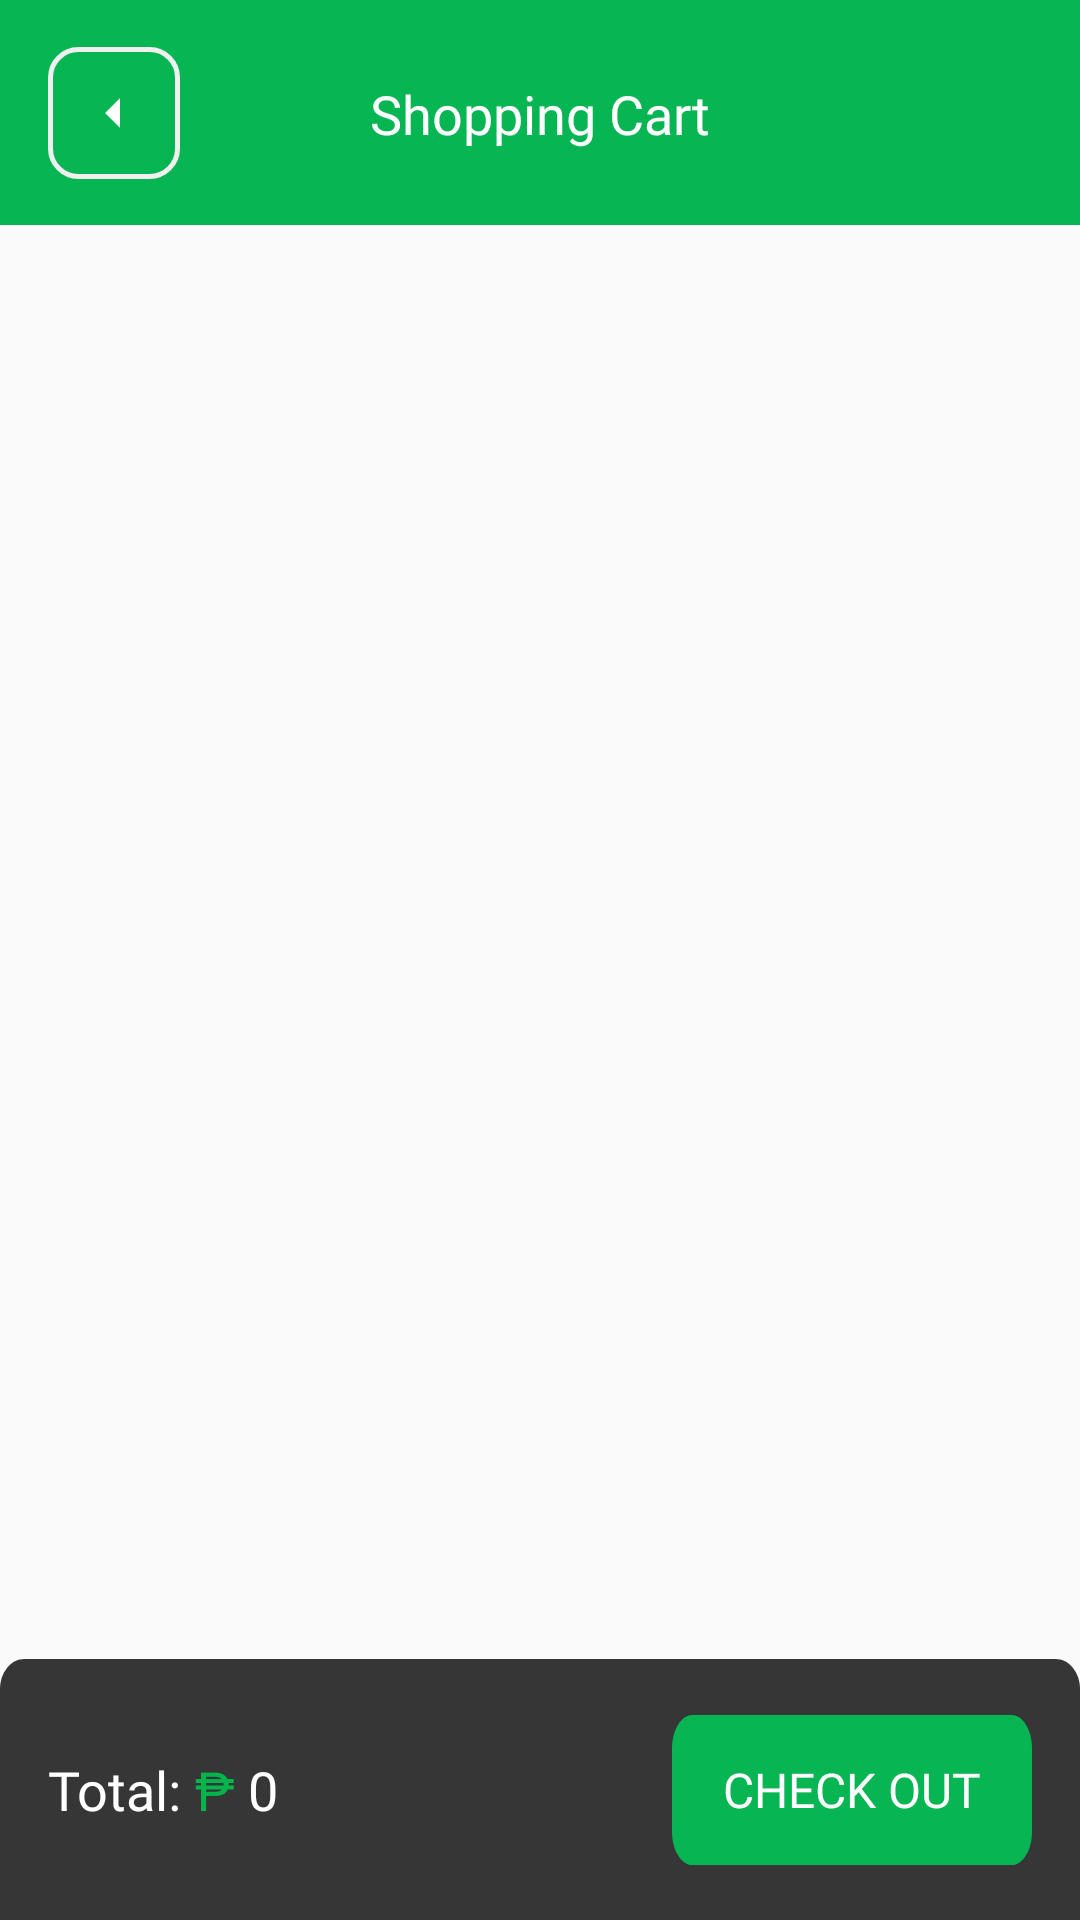

Reconstruct the res/layout file that produces this screen, plus the resources it refers to.
<!-- AndroidManifest.xml: application theme Theme.MOBDEVEMCO -->
<!-- res/layout/pull_out.xml -->
<?xml version="1.0" encoding="utf-8"?>
<androidx.constraintlayout.widget.ConstraintLayout xmlns:android="http://schemas.android.com/apk/res/android"
    xmlns:app="http://schemas.android.com/apk/res-auto"
    xmlns:tools="http://schemas.android.com/tools"
    android:layout_width="match_parent"
    android:layout_height="match_parent">

    <View
        android:id="@+id/viewPullOutGreenHeader"
        android:layout_width="match_parent"
        android:layout_height="75sp"
        android:background="@color/green"
        app:layout_constraintEnd_toEndOf="parent"
        app:layout_constraintStart_toStartOf="parent"
        app:layout_constraintTop_toTopOf="parent" />

    <ImageView
        android:id="@+id/ivPullOutBack"
        android:layout_width="wrap_content"
        android:layout_height="wrap_content"
        android:layout_marginStart="16dp"
        android:src="@drawable/back_button"
        app:layout_constraintBottom_toBottomOf="@+id/viewPullOutGreenHeader"
        app:layout_constraintStart_toStartOf="parent"
        app:layout_constraintTop_toTopOf="parent" />

    <TextView
        android:id="@+id/tvPullOutTitle"
        android:layout_width="wrap_content"
        android:layout_height="wrap_content"
        android:fontFamily="@font/inter_semibold"
        android:text="Shopping Cart"
        android:textColor="@color/white"
        android:textSize="18sp"
        app:layout_constraintBottom_toBottomOf="@+id/ivPullOutBack"
        app:layout_constraintEnd_toEndOf="parent"
        app:layout_constraintStart_toStartOf="@+id/viewPullOutGreenHeader"
        app:layout_constraintTop_toTopOf="@+id/ivPullOutBack" />

    <ImageView
        android:id="@+id/ivCart"
        android:layout_width="match_parent"
        android:layout_height="87sp"
        android:scaleType="fitXY"
        android:src="@drawable/cart_background"
        app:layout_constraintBottom_toBottomOf="parent" />

    <TextView
        android:id="@+id/tvPullOutTotalLabel"
        android:layout_width="wrap_content"
        android:layout_height="wrap_content"
        android:layout_marginStart="16dp"
        android:fontFamily="@font/inter_semibold"
        android:text="Total: "
        android:textColor="@color/white"
        android:textSize="18sp"
        app:layout_constraintBottom_toBottomOf="@+id/ivCart"
        app:layout_constraintStart_toStartOf="parent"
        app:layout_constraintTop_toTopOf="@+id/ivCart" />

    <TextView
        android:id="@+id/tvPullOutPeso"
        android:layout_width="wrap_content"
        android:layout_height="wrap_content"
        android:fontFamily="@font/inter_semibold"
        android:text="₱ "
        android:textColor="@color/peso_green"
        android:textSize="18sp"
        app:layout_constraintBottom_toBottomOf="@+id/tvPullOutTotalLabel"
        app:layout_constraintStart_toEndOf="@+id/tvPullOutTotalLabel"
        app:layout_constraintTop_toTopOf="@+id/tvPullOutTotalLabel" />

    <TextView
        android:id="@+id/tvPullOutTotal"
        android:layout_width="wrap_content"
        android:layout_height="wrap_content"
        android:fontFamily="@font/inter_semibold"
        android:text="0"
        android:textColor="@color/white"
        android:textSize="18sp"
        app:layout_constraintBottom_toBottomOf="@+id/tvPullOutPeso"
        app:layout_constraintStart_toEndOf="@+id/tvPullOutPeso"
        app:layout_constraintTop_toTopOf="@+id/tvPullOutPeso" />

    <Button
        android:id="@+id/btnPullOut"
        android:layout_width="120sp"
        android:layout_height="50sp"
        android:layout_marginEnd="16dp"
        android:background="@drawable/active_button"
        android:fontFamily="@font/inter_semibold"
        android:text="CHECK OUT"
        android:textColor="@color/white"
        android:textSize="16sp"
        app:layout_constraintBottom_toBottomOf="parent"
        app:layout_constraintEnd_toEndOf="@+id/ivCart"
        app:layout_constraintTop_toTopOf="@+id/ivCart" />

    <androidx.recyclerview.widget.RecyclerView
        android:id="@+id/recyclerPullOut"
        android:layout_width="0dp"
        android:layout_height="0dp"
        app:layout_constraintBottom_toTopOf="@+id/ivCart"
        app:layout_constraintEnd_toEndOf="parent"
        app:layout_constraintStart_toStartOf="parent"
        app:layout_constraintTop_toBottomOf="@+id/viewPullOutGreenHeader" />

</androidx.constraintlayout.widget.ConstraintLayout>
<!-- resources referenced by this layout -->
<resources>
  <color name="green">#07B553</color>
  <color name="peso_green">#05B44B</color>
  <color name="white">#FFFFFF</color>
  <!-- drawable active_button (drawable) -->
  <vector
      xmlns:android="http://schemas.android.com/apk/res/android"
      android:width="176dp"
      android:height="45dp"
      android:viewportWidth="176"
      android:viewportHeight="45">
  
      <path
          android:fillColor="#07B553"
          android:pathData="M10,0h156c5.522,0,10,4.478,10,10v25c0,5.523-4.478,10-10,10H10c-5.523,0-10-4.477-10-10V10C0,4.478,4.477,0,10,0z" />
  </vector>
  <!-- drawable back_button (drawable) -->
  <layer-list xmlns:android="http://schemas.android.com/apk/res/android"
      android:width="44dp"
      android:height="44dp">
  
      
      <item>
          <shape android:shape="rectangle">
              <solid android:color="#00FFFFFF"/> 
              <corners android:radius="9.25dp"/>
              <size android:width="44dp" android:height="44dp"/>
              <stroke
                  android:color="#F0F0F0"
                  android:width="1.5dp"/>
          </shape>
      </item>
  
      
      <item>
          <vector
              android:width="44dp"
              android:height="44dp"
              android:viewportWidth="44"
              android:viewportHeight="44">
              <path
                  android:fillColor="#FFFFFF"
                  android:pathData="M24,27L19,22L24,17V27z"/>
          </vector>
      </item>
  </layer-list>
  <!-- drawable cart_background (drawable) -->
  <vector xmlns:android="http://schemas.android.com/apk/res/android"
      android:width="411sp"
      android:height="87dp"
      android:viewportWidth="440"
      android:viewportHeight="87">
  
      <path
          android:pathData="M0,10c0,-5.5228 4.4772,-10 10,-10h420c5.5228,0 10,4.4772 10,10v77h-440v-77z"
          android:fillColor="#363636" />
  </vector>
  <style name="Theme.MOBDEVEMCO" parent="android:Theme.Material.Light.NoActionBar" />
</resources>
